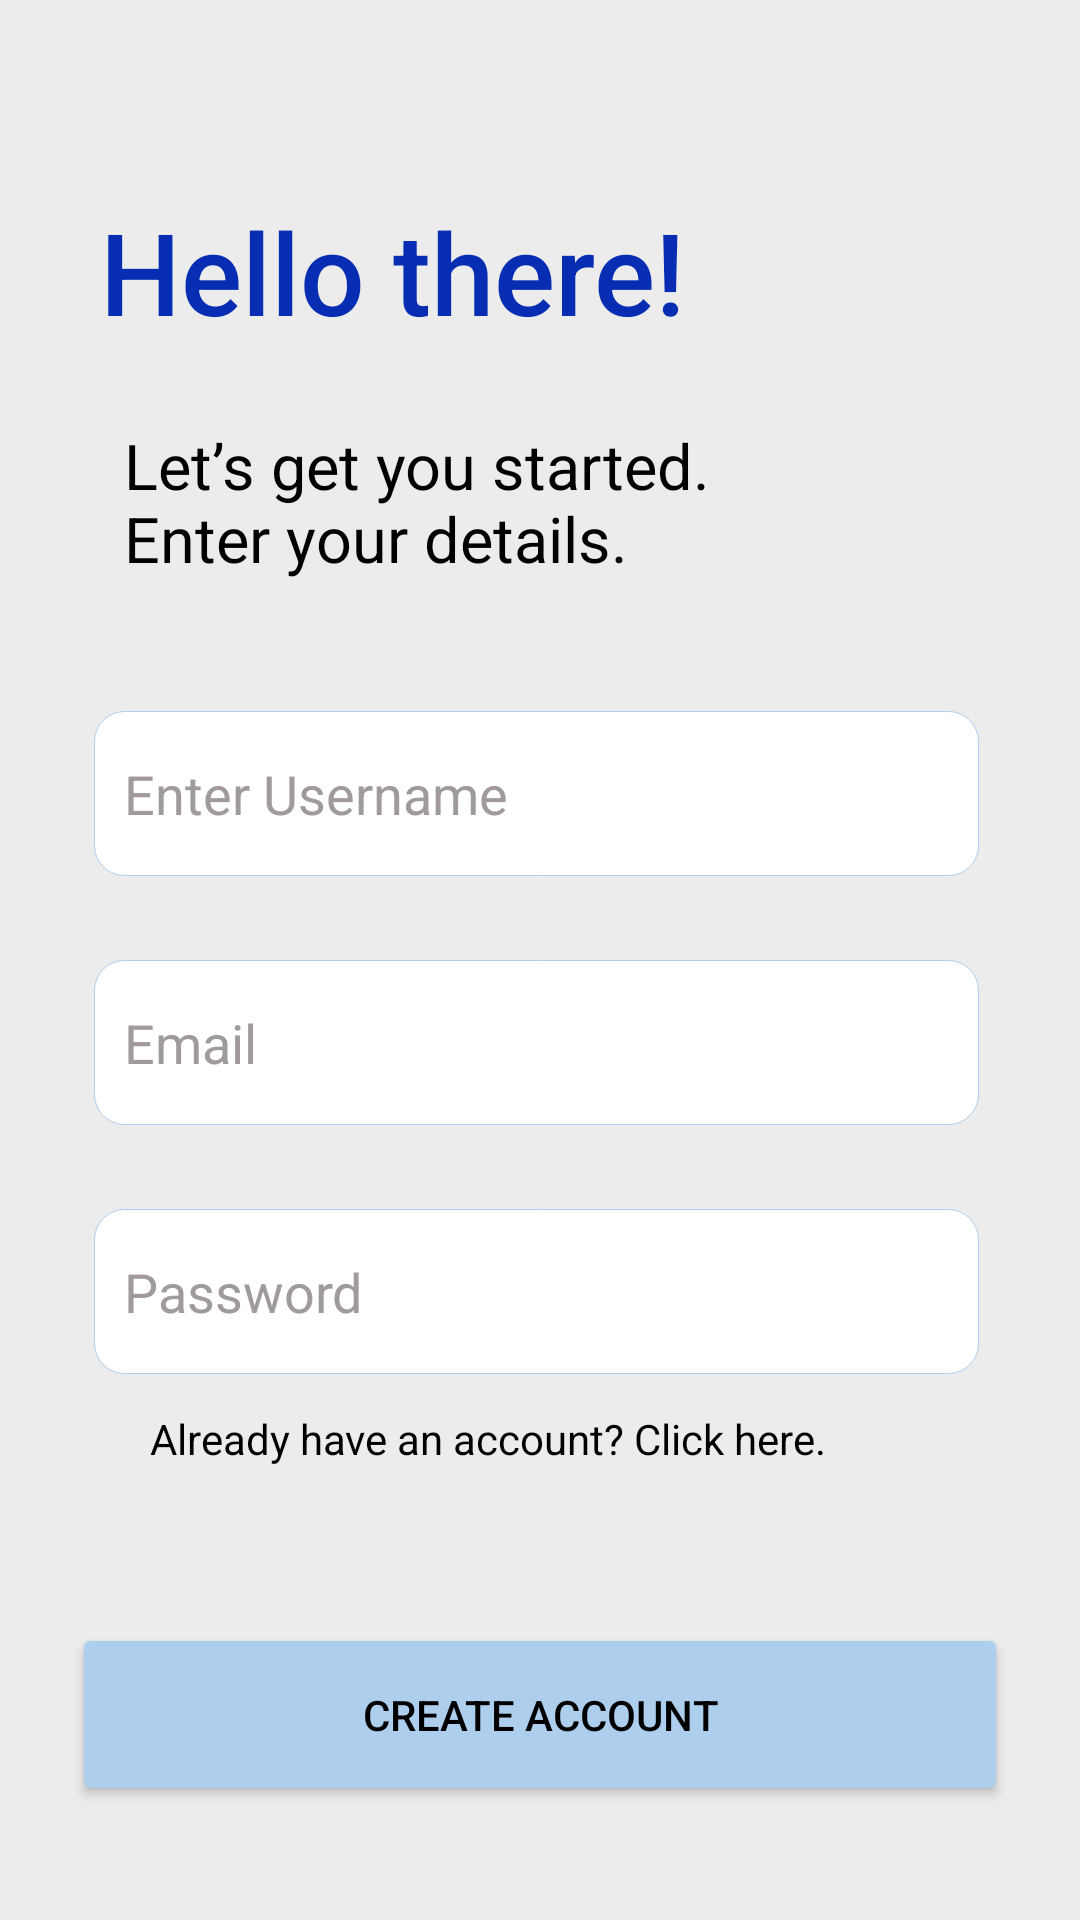

Reconstruct the res/layout file that produces this screen, plus the resources it refers to.
<!-- AndroidManifest.xml: application theme Theme.MyApplication -->
<!-- res/layout/activity_register.xml -->
<?xml version="1.0" encoding="utf-8"?>
<androidx.constraintlayout.widget.ConstraintLayout xmlns:android="http://schemas.android.com/apk/res/android"
    xmlns:app="http://schemas.android.com/apk/res-auto"
    xmlns:tools="http://schemas.android.com/tools"
    android:layout_width="match_parent"
    android:layout_height="match_parent"
    android:background="@color/background"
    tools:context=".Login">


    <TextView
        android:id="@+id/textView"
        android:layout_width="273dp"
        android:layout_height="52dp"
        android:layout_marginStart="15dp"
        android:layout_marginTop="65dp"
        android:layout_marginEnd="15dp"
        android:fontFamily="sans-serif-medium"
        android:text="@string/hello_there"
        android:textAlignment="textStart"
        android:textColor="#072DB3"
        android:textSize="38sp"
        app:layout_constraintEnd_toEndOf="parent"
        app:layout_constraintHorizontal_bias="0.322"
        app:layout_constraintStart_toStartOf="parent"
        app:layout_constraintTop_toTopOf="parent"
        app:lineHeight="45sp" />


    <TextView
        android:id="@+id/textView3"
        android:layout_width="230dp"
        android:layout_height="71dp"
        android:layout_marginStart="15dp"
        android:layout_marginTop="24dp"
        android:layout_marginEnd="15dp"
        android:fontFamily="sans-serif"
        android:text="Let’s get you started. Enter your details."
        android:textAlignment="textStart"
        android:textColor="#000000"
        android:textSize="21sp"
        app:layout_constraintEnd_toEndOf="parent"
        app:layout_constraintHorizontal_bias="0.264"
        app:layout_constraintStart_toStartOf="parent"
        app:layout_constraintTop_toBottomOf="@+id/textView" />

    <EditText
        android:id="@+id/uname"
        android:layout_width="295dp"
        android:layout_height="55dp"
        android:layout_marginStart="15dp"
        android:layout_marginTop="25dp"
        android:layout_marginEnd="15dp"
        android:background="@drawable/textboxbackground"
        android:ems="10"
        android:hint="Enter Username"
        android:inputType="textPersonName"
        android:paddingLeft="10dp"
        android:textColor="@color/black"
        android:textColorHighlight="@color/dark_blue"
        android:textColorHint="@color/grey"
        android:textColorLink="@color/dark_blue"
        app:layout_constraintEnd_toEndOf="parent"
        app:layout_constraintHorizontal_bias="0.465"
        app:layout_constraintStart_toStartOf="parent"
        app:layout_constraintTop_toBottomOf="@+id/textView3" />

    <EditText
        android:id="@+id/pass"
        android:layout_width="295dp"
        android:layout_height="55dp"
        android:layout_marginStart="15dp"

        android:layout_marginTop="28dp"
        android:layout_marginEnd="15dp"
        android:background="@drawable/textboxbackground"
        android:ems="10"
        android:hint="Password"
        android:importantForAutofill="no"
        android:inputType="textPassword"
        android:paddingLeft="10dp"
        android:textColor="#000000"
        android:textColorHighlight="@color/dark_blue"
        android:textColorHint="@color/grey"
        app:layout_constraintBottom_toTopOf="@+id/create_acnt"
        app:layout_constraintEnd_toEndOf="parent"
        app:layout_constraintHorizontal_bias="0.465"
        app:layout_constraintStart_toStartOf="parent"
        app:layout_constraintTop_toBottomOf="@+id/email"
        app:layout_constraintVertical_bias="0.0" />

    <Button
        android:id="@+id/create_acnt"
        android:layout_width="312dp"
        android:layout_height="61dp"

        android:layout_marginStart="25dp"
        android:layout_marginEnd="25dp"
        android:layout_marginBottom="38dp"
        android:backgroundTint="#ADCEED"
        android:text="Create Account"
        android:textColor="#000000"
        app:layout_constraintBottom_toBottomOf="parent"
        app:layout_constraintEnd_toEndOf="parent"
        app:layout_constraintStart_toStartOf="parent" />

    <EditText
        android:id="@+id/email"
        android:layout_width="295dp"
        android:layout_height="55dp"
        android:layout_marginStart="15dp"
        android:layout_marginTop="28dp"
        android:layout_marginEnd="15dp"
        android:background="@drawable/textboxbackground"
        android:ems="10"
        android:hint="@string/email"
        android:inputType="textEmailAddress"
        android:paddingLeft="10dp"
        android:textColorHint="@color/grey"
        android:textColor="#000000"
        app:layout_constraintEnd_toEndOf="parent"
        app:layout_constraintHorizontal_bias="0.465"
        app:layout_constraintStart_toStartOf="parent"
        app:layout_constraintTop_toBottomOf="@+id/uname" />

    <TextView
        android:id="@+id/acnt_exists"
        android:layout_width="wrap_content"
        android:layout_height="wrap_content"
        android:layout_marginStart="15dp"
        android:layout_marginTop="12dp"
        android:layout_marginEnd="15dp"
        android:text="Already have an account? Click here."
        android:textColor="@color/black"
        app:layout_constraintEnd_toEndOf="parent"
        app:layout_constraintHorizontal_bias="0.333"
        app:layout_constraintStart_toStartOf="parent"
        app:layout_constraintTop_toBottomOf="@+id/pass" />


</androidx.constraintlayout.widget.ConstraintLayout>
<!-- resources referenced by this layout -->
<resources>
  <color name="background">#ECECEC</color>
  <color name="black">#FF000000</color>
  <color name="dark_blue">#001E7C</color>
  <color name="grey">#A09A9A</color>
  <!-- drawable textboxbackground (drawable) -->
  <?xml version="1.0" encoding="utf-8"?>
  <shape android:shape="rectangle" xmlns:android="http://schemas.android.com/apk/res/android">
  
      <solid android:color="@color/white"/>
      <corners android:radius="10dp"/>
      <stroke android:color="@color/light_blue" android:width="1px"/>
  </shape>
  <string name="email">Email</string>
  <string name="hello_there">Hello there!</string>
  <style name="Theme.MyApplication" parent="Theme.MaterialComponents.NoActionBar">
          
          <item name="colorPrimary">@color/light_blue</item>
          <item name="colorPrimaryVariant">@color/purple_700</item>
          <item name="colorOnPrimary">@color/white</item>
          
          <item name="colorSecondary">@color/dark_blue</item>
          <item name="colorSecondaryVariant">@color/teal_700</item>
          <item name="colorOnSecondary">@color/black</item>
          
          <item name="android:statusBarColor" tools:targetApi="l">?attr/colorPrimaryVariant</item>
          
      </style>
  <color name="white">#FFFFFFFF</color>
  <color name="light_blue">#ADCEED</color>
  <color name="purple_700">#FF3700B3</color>
  <color name="teal_700">#FF018786</color>
</resources>
